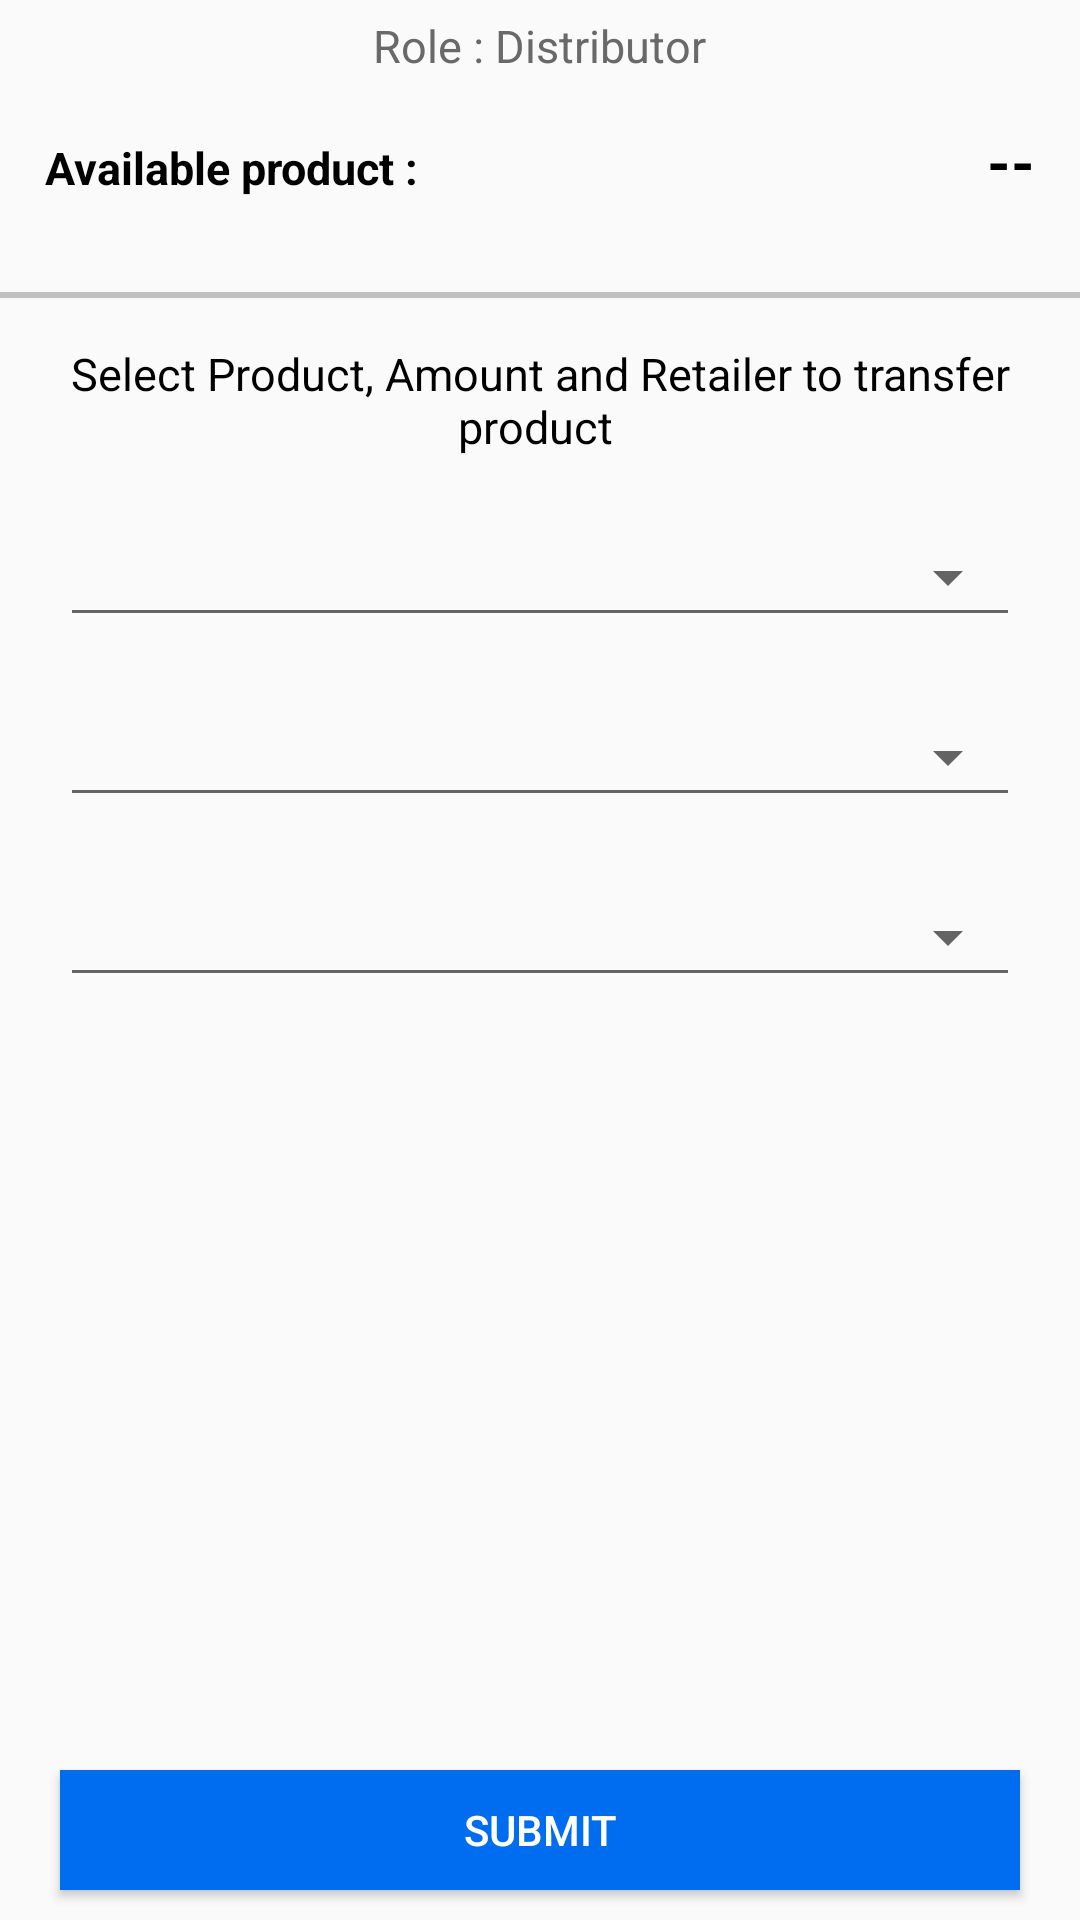

Android layout source for this screen:
<!-- AndroidManifest.xml: application theme AppTheme -->
<!-- res/layout/fragment_distributor_dashboard.xml -->
<?xml version="1.0" encoding="utf-8"?>
<RelativeLayout
    xmlns:android="http://schemas.android.com/apk/res/android"
    android:orientation="vertical"
    android:layout_width="match_parent"
    android:layout_height="match_parent">

    <TextView
        android:id="@+id/tv_role"
        android:layout_width="wrap_content"
        android:layout_height="wrap_content"
        android:text="Role : Distributor"
        android:textSize="15dp"
        android:layout_centerHorizontal="true"
        android:layout_marginTop="5dp"
        android:textColor="#696969"/>

    <LinearLayout
        android:id="@+id/ll1"
        android:layout_width="match_parent"
        android:layout_height="wrap_content"
        android:orientation="horizontal"
        android:padding="15dp"
        android:weightSum="3"
        android:layout_below="@+id/tv_role">

        <TextView
            android:layout_width="0dp"
            android:layout_height="wrap_content"
            android:layout_weight="2"
            android:text="Available product : "
            android:textSize="15dp"
            android:textColor="@android:color/black"
            android:textStyle="bold"/>

        <TextView
            android:id="@+id/amount"
            android:layout_width="0dp"
            android:layout_height="wrap_content"
            android:layout_weight="1"
            android:text="--"
            android:gravity="right"
            android:textSize="20dp"
            android:textColor="@android:color/black"
            android:textStyle="bold"/>

    </LinearLayout>

    <View
        android:id="@+id/line"
        android:layout_width="match_parent"
        android:layout_height="2dp"
        android:background="#C0C0C0"
        android:layout_marginTop="15dp"
        android:layout_marginBottom="15dp"
        android:layout_below="@+id/ll1"/>


    <TextView
        android:id="@+id/title"
        android:layout_width="match_parent"
        android:layout_height="wrap_content"
        android:text="Select Product, Amount and Retailer to transfer product "
        android:textSize="15dp"
        android:paddingLeft="10dp"
        android:paddingRight="10dp"
        android:textColor="@android:color/black"
        android:gravity="center"
        android:layout_below="@+id/line"/>

    <Spinner
        android:id="@+id/spinnerProduct"
        android:layout_width="match_parent"
        android:layout_height="40dp"
        android:spinnerMode="dropdown"
        android:layout_below="@+id/title"
        android:layout_marginTop="20dp"
        android:layout_marginRight="20dp"
        android:layout_marginLeft="20dp"
        android:layout_gravity="center_horizontal"
        style="@style/Base.Widget.AppCompat.Spinner.Underlined"/>

    <Spinner
        android:id="@+id/spinnerAmount"
        android:layout_width="match_parent"
        android:layout_height="40dp"
        android:layout_below="@+id/spinnerProduct"
        android:spinnerMode="dropdown"
        android:layout_marginTop="20dp"
        android:layout_marginRight="20dp"
        android:layout_marginLeft="20dp"
        android:layout_gravity="center_horizontal"
        style="@style/Base.Widget.AppCompat.Spinner.Underlined"/>

    <Spinner
        android:id="@+id/spinnerRetailers"
        android:layout_width="match_parent"
        android:layout_height="40dp"
        android:layout_below="@+id/spinnerAmount"
        android:spinnerMode="dropdown"
        android:layout_marginTop="20dp"
        android:layout_marginRight="20dp"
        android:layout_marginLeft="20dp"
        android:layout_gravity="center_horizontal"
        style="@style/Base.Widget.AppCompat.Spinner.Underlined"/>

    <Button
        android:id="@+id/btnSubmit"
        android:layout_width="match_parent"
        android:layout_height="40dp"
        android:layout_marginRight="20dp"
        android:layout_marginLeft="20dp"
        android:background="#006DF0"
        android:text="Submit"
        android:textColor="@android:color/white"
        android:layout_alignParentBottom="true"
        android:layout_marginBottom="10dp" />

</RelativeLayout>
<!-- resources referenced by this layout -->
<resources>
  <style name="AppTheme" parent="Theme.AppCompat.Light.DarkActionBar">
          
          <item name="colorPrimary">@color/colorPrimary</item>
          <item name="colorPrimaryDark">@color/colorPrimaryDark</item>
          <item name="colorAccent">@color/colorAccent</item>
      </style>
  <!-- not gathered from this repository: default colours our renderer supplied (Android Studio template values) -->
  <color name="colorPrimary">#FF6200EE</color>
  <color name="colorPrimaryDark">#FF3700B3</color>
  <color name="colorAccent">#FF03DAC5</color>
</resources>
